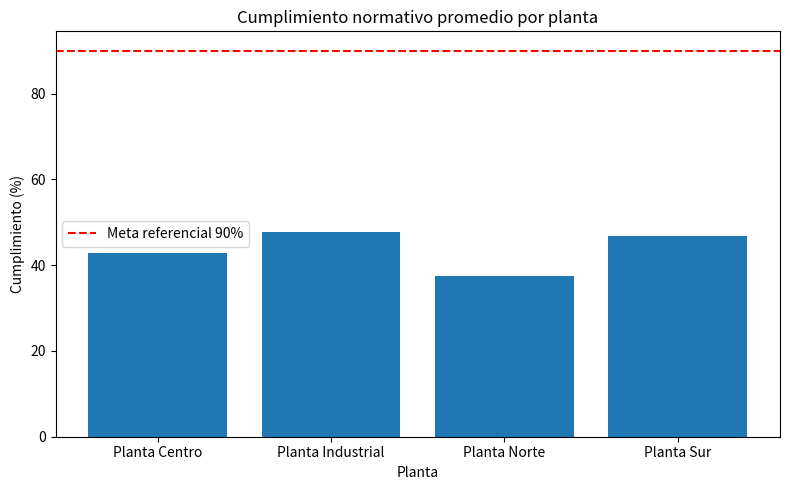
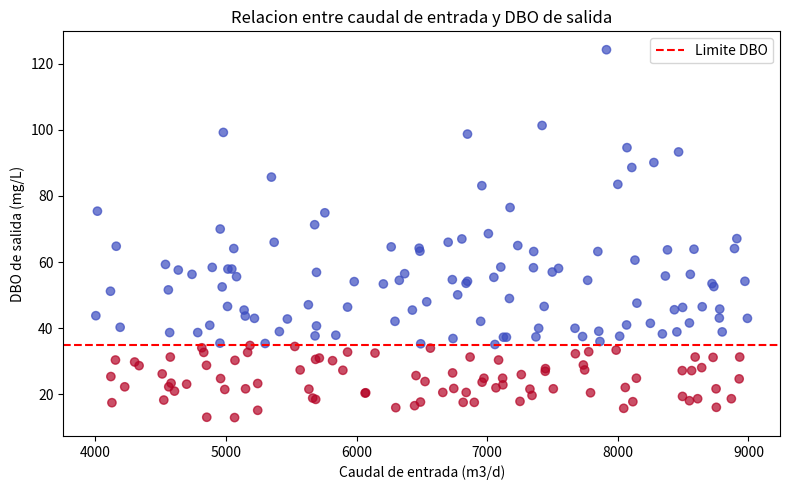
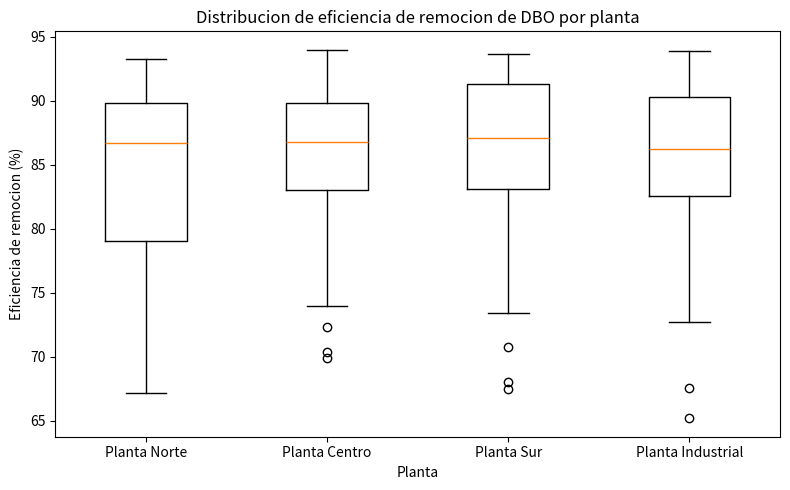

These charts were generated, in order, by the following Python code:
import pandas as pd
import numpy as np
import matplotlib.pyplot as plt

# ==============================
# SIMULACION CASO AQUALIMPIA S.A.
# ==============================

np.random.seed(42)

# 1. Crear datos simulados
n_registros = 200

plantas = ["Planta Norte", "Planta Centro", "Planta Sur", "Planta Industrial"]
fechas = pd.date_range(start="2025-07-01", periods=120, freq="D")

df = pd.DataFrame({
    "fecha_registro": np.random.choice(fechas, n_registros),
    "planta": np.random.choice(plantas, n_registros),
    "caudal_entrada_m3_d": np.random.randint(4000, 9000, n_registros),
    "DBO_entrada_mg_L": np.random.randint(180, 380, n_registros),
    "SST_entrada_mg_L": np.random.randint(150, 350, n_registros),
    "pH_entrada": np.round(np.random.normal(7.1, 0.35, n_registros), 2),
    "energia_aeracion_kWh": np.round(np.random.uniform(900, 2100, n_registros), 1),
    "lodos_generados_kg_d": np.round(np.random.uniform(350, 750, n_registros), 1)
})

# 2. Simular DBO de salida según eficiencia del tratamiento
# Una mayor eficiencia genera menor DBO de salida
eficiencia_simulada = np.random.uniform(0.82, 0.94, n_registros)

# Penalizar algunos registros para simular fallas intermitentes
fallas = np.random.choice([0, 1], size=n_registros, p=[0.78, 0.22])
eficiencia_simulada = eficiencia_simulada - (fallas * np.random.uniform(0.08, 0.18, n_registros))

df["DBO_salida_mg_L"] = np.round(
    df["DBO_entrada_mg_L"] * (1 - eficiencia_simulada),
    1
)

# 3. Definir cumplimiento normativo
# Supuesto: cumple si la DBO de salida es menor o igual a 35 mg/L
limite_DBO = 35

df["cumplimiento_norma"] = np.where(
    df["DBO_salida_mg_L"] <= limite_DBO,
    1,
    0
)

df["estado_cumplimiento"] = np.where(
    df["cumplimiento_norma"] == 1,
    "Cumple",
    "No cumple"
)

# 4. Calcular indicadores analíticos
df["eficiencia_remocion_DBO_pct"] = np.round(
    ((df["DBO_entrada_mg_L"] - df["DBO_salida_mg_L"]) /
     df["DBO_entrada_mg_L"]) * 100,
    2
)

df["carga_DBO_entrada_kg_d"] = np.round(
    df["caudal_entrada_m3_d"] * df["DBO_entrada_mg_L"] / 1000,
    2
)

df["carga_DBO_salida_kg_d"] = np.round(
    df["caudal_entrada_m3_d"] * df["DBO_salida_mg_L"] / 1000,
    2
)

df["energia_por_m3_kWh"] = np.round(
    df["energia_aeracion_kWh"] / df["caudal_entrada_m3_d"],
    4
)

# 5. Crear alerta operativa
df["alerta_operativa"] = np.where(
    (df["cumplimiento_norma"] == 0) |
    (df["eficiencia_remocion_DBO_pct"] < 85),
    "Alerta",
    "Normal"
)

# 6. Resumen por planta
resumen_planta = df.groupby("planta").agg(
    registros=("planta", "count"),
    caudal_promedio=("caudal_entrada_m3_d", "mean"),
    DBO_entrada_promedio=("DBO_entrada_mg_L", "mean"),
    DBO_salida_promedio=("DBO_salida_mg_L", "mean"),
    eficiencia_promedio=("eficiencia_remocion_DBO_pct", "mean"),
    cumplimiento_promedio=("cumplimiento_norma", "mean"),
    alertas=("alerta_operativa", lambda x: (x == "Alerta").sum())
).reset_index()

resumen_planta["cumplimiento_promedio"] = resumen_planta["cumplimiento_promedio"] * 100
resumen_planta = resumen_planta.round(2)

print("RESUMEN POR PLANTA")
print(resumen_planta)

print("\nREGISTROS CON ALERTA OPERATIVA")
print(df[df["alerta_operativa"] == "Alerta"].head())

# 7. Crear archivos de salida para distintas áreas

# Área de Operaciones
salida_operaciones = df[[
    "fecha_registro",
    "planta",
    "caudal_entrada_m3_d",
    "DBO_entrada_mg_L",
    "DBO_salida_mg_L",
    "energia_aeracion_kWh",
    "lodos_generados_kg_d",
    "eficiencia_remocion_DBO_pct",
    "alerta_operativa"
]]

# Área de Gestión Ambiental
salida_gestion_ambiental = df[[
    "fecha_registro",
    "planta",
    "DBO_salida_mg_L",
    "estado_cumplimiento",
    "cumplimiento_norma"
]]

salida_operaciones.to_csv("salida_operaciones.csv", index=False, encoding="utf-8-sig")
salida_gestion_ambiental.to_csv("salida_gestion_ambiental.csv", index=False, encoding="utf-8-sig")
resumen_planta.to_csv("resumen_por_planta.csv", index=False, encoding="utf-8-sig")

# 8. Visualizaciones exploratorias

plt.figure(figsize=(8, 5))
plt.bar(resumen_planta["planta"], resumen_planta["cumplimiento_promedio"])
plt.axhline(90, color="red", linestyle="--", label="Meta referencial 90%")
plt.title("Cumplimiento normativo promedio por planta")
plt.xlabel("Planta")
plt.ylabel("Cumplimiento (%)")
plt.legend()
plt.tight_layout()
plt.show()

plt.figure(figsize=(8, 5))
plt.scatter(
    df["caudal_entrada_m3_d"],
    df["DBO_salida_mg_L"],
    c=df["cumplimiento_norma"],
    cmap="coolwarm",
    alpha=0.7
)
plt.axhline(limite_DBO, color="red", linestyle="--", label="Limite DBO")
plt.title("Relacion entre caudal de entrada y DBO de salida")
plt.xlabel("Caudal de entrada (m3/d)")
plt.ylabel("DBO de salida (mg/L)")
plt.legend()
plt.tight_layout()
plt.show()

plt.figure(figsize=(8, 5))
plt.boxplot(
    [df[df["planta"] == planta]["eficiencia_remocion_DBO_pct"] for planta in plantas],
    labels=plantas
)
plt.title("Distribucion de eficiencia de remocion de DBO por planta")
plt.xlabel("Planta")
plt.ylabel("Eficiencia de remocion (%)")
plt.tight_layout()
plt.show()

# 9. Interpretacion final automatizada

cumplimiento_global = df["cumplimiento_norma"].mean() * 100
eficiencia_global = df["eficiencia_remocion_DBO_pct"].mean()
total_alertas = (df["alerta_operativa"] == "Alerta").sum()

print("\nINTERPRETACION GENERAL")
print(f"Cumplimiento normativo global: {cumplimiento_global:.2f}%")
print(f"Eficiencia promedio de remocion de DBO: {eficiencia_global:.2f}%")
print(f"Total de alertas operativas detectadas: {total_alertas}")

if cumplimiento_global < 90:
    print("Se recomienda priorizar acciones correctivas en las plantas con menor cumplimiento.")
else:
    print("El desempeño general es aceptable, aunque se deben revisar las alertas puntuales.")
